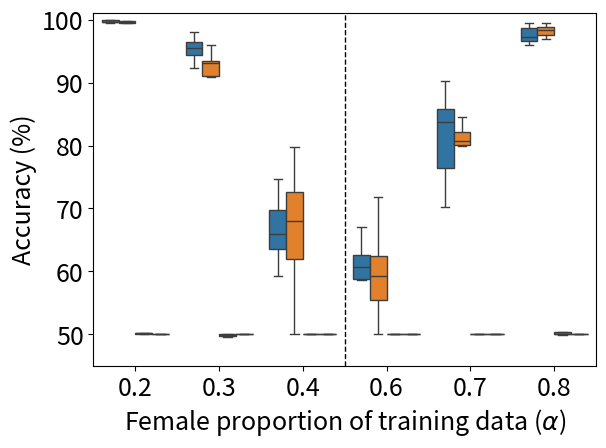

Python code for this plot:
import pandas as pd
import seaborn as sns
import matplotlib.pyplot as plt
import argparse
import matplotlib as mpl
mpl.rcParams['figure.dpi'] = 200


if __name__ == "__main__":
    parser = argparse.ArgumentParser()
    parser.add_argument('--darkplot', action="store_true",
                        help='Use dark background for plotting results')
    parser.add_argument('--legend', action="store_true",
                        help='Add legend to plots')
    parser.add_argument('--novtitle', action="store_true",
                        help='Remove Y-axis label')
    args = parser.parse_args()

    first_cat = " 0.5"

    if args.darkplot:
        # Set dark background style
        plt.style.use('dark_background')

    # Set font size
    plt.rcParams.update({'font.size': 18})
    # plt.rcParams.update({'font.size': 14})

    data = []
    columns = [
        r'Female proportion of training data ($\alpha$)',
        "Accuracy (%)",
        r'$n$'
    ]

    categories = ["0.2", "0.3", "0.4", "0.6", "0.7", "0.8"]
    raw_data = {
        "All": {
            10: [
                    [49.35, 54.1, 50.05, 53.9, 88.3, 56.95, 50.65, 54.5, 50.75, 59.95],
                    [85.9, 55.7, 53.7, 54.0, 51.45, 50.8, 62.2, 49.45, 52.9, 52.8],
                    [49.95, 51.0, 49.8, 50.2, 49.65, 50.65, 50.35, 51.35, 50.95, 49.35],
                    [59.6, 48.95, 52.9, 48.3, 51.75, 50.8, 49.1, 48.85, 47.85, 49.3],
                    [50.45, 53.05, 50.05, 50.7, 55.4, 50.65, 49.95, 59.9, 49.8, 48.8],
                    [51.15, 67.4, 55.85, 50.4, 54.1, 58.8, 51.25, 58.25, 53.9, 65.55]
                ],
            20: [
                    [51.45, 48.05, 50.8, 48.65, 53.1, 52.8, 56.5, 49.35, 61.75, 61.6],
                    [51.9, 53.7, 64.35, 60.55, 67.65, 53.15, 50.65, 53.1, 54.55, 50.0],
                    [50.75, 49.9, 49.55, 50.35, 49.95, 48.85, 50.15, 49.25, 59.3, 48.4],
                    [49.35, 49.3, 50.9, 51.55, 49.9, 50.3, 49.7, 52.1, 50.95, 50.95],
                    [50.85, 64.05, 54.95, 91.85, 88.15, 48.85, 49.1, 52.85, 50.2, 84.05],
                    [62.7, 87.95, 60.25, 50.4, 51.15, 99.3, 54.0, 51.75, 59.05, 93.95]
                ],
            40: [
                    [61.1, 81.25, 79.05, 50.45, 86.0, 51.05, 50.8, 73.55, 51.0, 63.95],
                    [50.95, 51.75, 51.8, 51.35, 49.75, 50.8, 56.2, 84.35, 93.2, 87.4],
                    [51.35, 62.35, 48.6, 52.9, 51.7, 56.7, 51.95, 60.2, 52.95, 51.35],
                    [50.95, 50.3, 51.5, 51.25, 56.05, 50.5, 49.15, 51.0, 55.4, 51.25],
                    [69.75, 79.7, 51.8, 84.55, 70.2, 59.95, 51.4, 76.8, 51.25, 87.9],
                    [67.7, 69.05, 96.55, 83.4, 95.4, 96.05, 80.1, 97.45, 84.25, 99.7]
                ],
            1600: [
                    [99.55, 99.7, 99.7, 99.55, 99.9, 99.95, 99.7, 98.05, 99.95, 99.8],
                    [94.7, 95.7, 93.45, 92.4, 95.35, 97.25, 96.6, 94.25, 95.9, 98.0],
                    [70.95, 63.85, 63.25, 69.75, 59.2, 66.3, 74.6, 63.4, 69.45, 65.55],
                    [50.0, 58.9, 61.55, 67.0, 58.55, 62.15, 59.85, 58.75, 62.65, 65.65],
                    [70.2, 90.3, 75.7, 83.75, 86.0, 89.45, 85.1, 83.7, 78.35, 72.35],
                    [99.45, 99.2, 98.75, 98.4, 97.1, 92.05, 96.0, 96.75, 96.6, 97.35]
                ]
        },
        "1": {
            10: [
                    [98.75, 98.05, 69.55, 49.4, 98.95, 85.85, 50.05, 98.7, 51.0, 99.15],
                    [74.5, 82.0, 84.3, 75.7, 84.95, 85.5, 50.35, 82.7, 85.0, 69.2],
                    [50.15, 58.95, 54.15, 58.6, 50.0, 62.35, 56.35, 66.6, 56.25, 67.7],
                    [63.65, 62.65, 66.35, 72.25, 57.9, 56.25, 65.1, 51.7, 71.6, 55.0],
                    [76.9, 94.5, 60.6, 50.0, 55.95, 84.9, 97.5, 71.2, 98.15, 75.8],
                    [97.95, 98.3, 98.0, 99.3, 84.8, 98.05, 98.25, 99.65, 83.7, 95.6]
                ],
            20: [
                    [99.3, 99.45, 99.05, 97.1, 94.15, 50.0, 96.8, 97.4, 98.95, 94.15],
                    [90.35, 54.2, 51.6, 90.25, 58.15, 84.75, 70.1, 68.95, 91.9, 82.45],
                    [51.05, 55.8, 68.15, 50.15, 62.85, 59.6, 54.45, 63.45, 60.85, 70.0],
                    [50.95, 70.45, 53.25, 50.0, 69.8, 56.15, 61.7, 50.9, 64.45, 51.55],
                    [50.0, 80.7, 50.25, 83.15, 80.75, 68.1, 90.7, 98.75, 61.75, 77.65],
                    [95.2, 91.4, 50.35, 99.85, 96.85, 99.95, 69.2, 97.85, 69.75, 99.95]
                ],
            40: [
                    [98.2, 99.15, 99.8, 50.0, 98.95, 48.9, 48.35, 99.2, 95.4, 99.45],
                    [81.75, 77.05, 49.8, 98.0, 92.7, 51.3, 69.55, 88.6, 96.55, 86.25],
                    [61.6, 79.6, 50.8, 78.05, 65.1, 57.5, 50.15, 69.8, 57.4, 53.2],
                    [63.75, 51.0, 55.7, 57.8, 57.95, 64.6, 53.55, 55.15, 62.6, 74.6],
                    [90.4, 94.1, 96.95, 87.0, 70.65, 90.35, 89.35, 68.85, 61.15, 89.7],
                    [61.95, 98.65, 51.0, 95.7, 99.35, 97.65, 98.3, 92.25, 97.3, 93.15]
                ],
            1600: [
                    [98.95, 99.7, 99.5, 99.65, 99.8, 99.8, 99.55, 99.75, 50.0, 99.85],
                    [93.15, 56.35, 91.5, 93.1, 93.7, 93.55, 87.3, 93.2, 90.85, 95.95],
                    [79.2, 73.15, 79.8, 54.65, 70.75, 64.9, 68.5, 67.35, 60.95, 50.0],
                    [67.15, 58.8, 54.2, 55.7, 59.7, 63.0, 71.8, 50.0, 55.45, 61.0],
                    [82.45, 84.5, 98.85, 79.95, 81.3, 74.5, 80.3, 80.55, 80.8, 74.0],
                    [98.4, 99.25, 98.25, 97.95, 98.55, 91.0, 97.4, 96.95, 98.85, 99.5]
                ]
        },
        "2": {
            1600: [
                [50.2, 51.6, 50.05, 50.15, 49.75],
                [50.75, 49.9, 49.8, 49.5, 50.05],
                [50.7, 50.0, 50.0, 50.0, 50.0],
                [50.0, 50.0, 50.05, 49.55, 50.0],
                [50.0, 50.0, 50.0, 50.0, 50.0],
                [51.05, 50.3, 49.95, 50.0, 50.0]
            ]
        },
        "3": {
            1600: [
                [50.0, 50.0, 50.0, 50.0, 50.0],
                [50.0, 50.0, 50.0, 50.0, 50.0],
                [50.0, 50.0, 50.0, 50.0, 50.0],
                [50.0, 50.0, 50.0, 50.0, 50.0],
                [50.0, 50.0, 50.0, 50.0, 50.0],
                [50.0, 50.0, 50.0, 50.0, 50.0]
            ]
        }
    }

    focus_n = 1600
    for n, v1 in raw_data.items():
        if focus_n not in v1:
            continue
        v2 = v1[focus_n]
        for i in range(len(v2)):
            for j in range(len(v2[i])):
                data.append([categories[i], v2[i][j], n])

    df = pd.DataFrame(data, columns=columns)
    sns_plot = sns.boxplot(x=columns[0], y=columns[1], hue=columns[2],
                           data=df, showfliers=False)

    if args.novtitle:
        plt.ylabel("", labelpad=0)

    # Accuracy range, with space to show good performance
    sns_plot.set(ylim=(45, 101))

    # Add dividing line in centre
    lower, upper = plt.gca().get_xlim()
    midpoint = (lower + upper) / 2
    plt.axvline(x=midpoint, color='white' if args.darkplot else 'black',
                linewidth=1.0, linestyle='--')

    # Map range to numbers to be plotted
    targets_scaled = range(int((upper - lower)))
    # plt.plot(targets_scaled, baselines, color='C1', marker='x', linestyle='--')

    if not args.legend:
        plt.legend([],[], frameon=False)

    # Make sure axis label not cut off
    plt.tight_layout()

    sns_plot.figure.savefig("./meta_boxplot_varying_n_%s.png" % str(focus_n))
